Labelled photos from "data", an image-classification folder in rbwendt/deep-learning-in-keras. The possible labels are: Birkenstock, Blundstone, Bogs, Hunter.

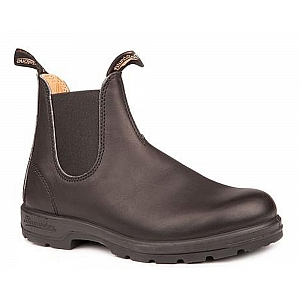
Label: Blundstone

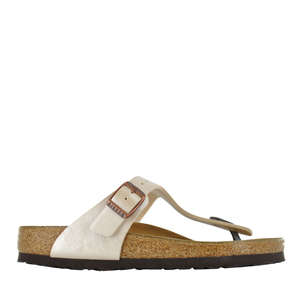
Label: Birkenstock

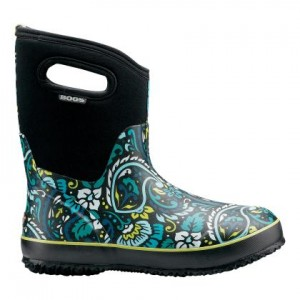
Label: Bogs

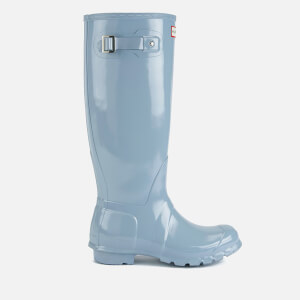
Label: Hunter

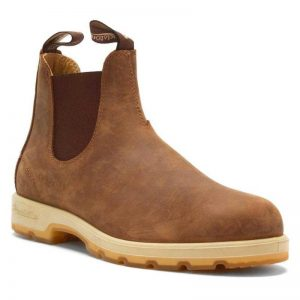
Label: Blundstone

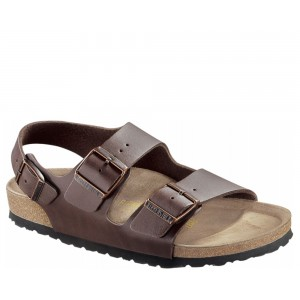
Label: Birkenstock
